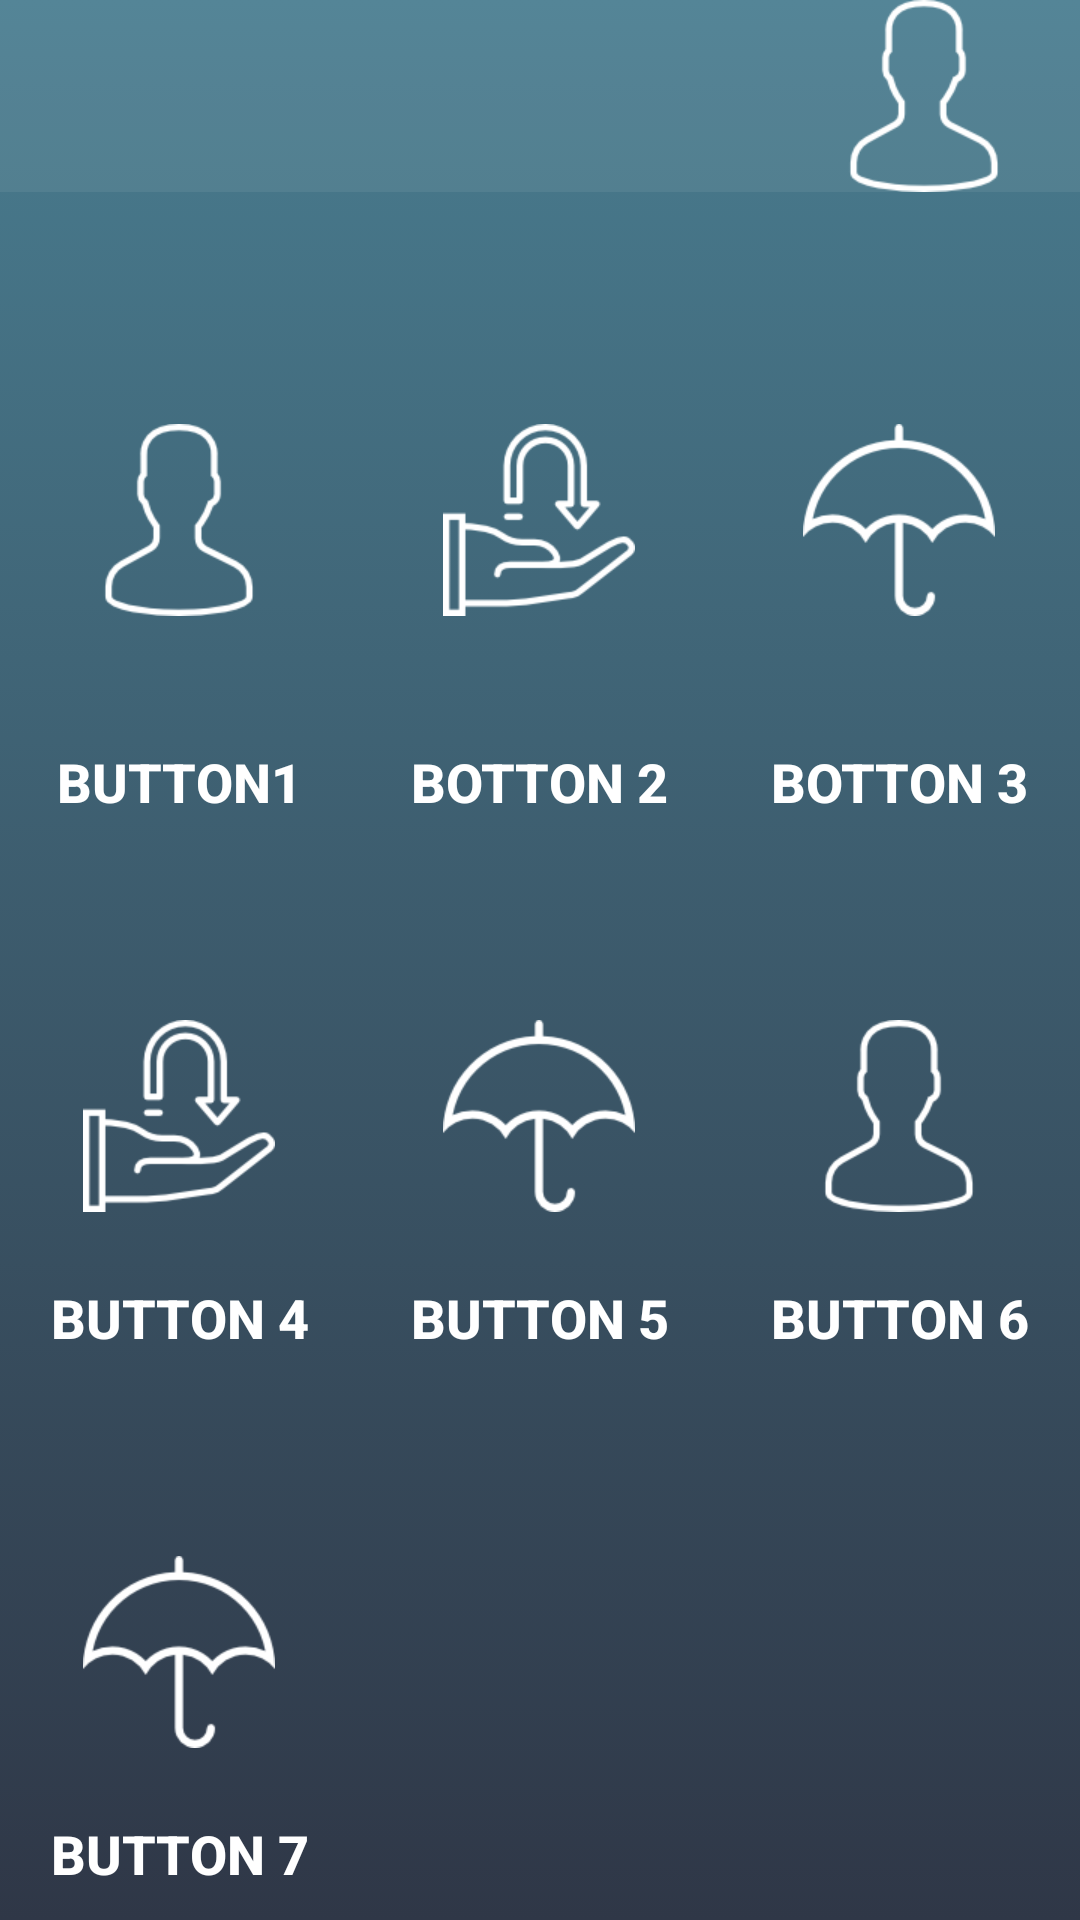

The Android layout XML behind this screen, and the referenced resources:
<!-- AndroidManifest.xml: application theme AppTheme -->
<!-- res/layout/home2.xml -->
<LinearLayout android:orientation="vertical"
    android:layout_width="fill_parent"
    android:layout_height="fill_parent"
    android:background="@drawable/spalshbg"
    xmlns:android="http://schemas.android.com/apk/res/android"
    xmlns:app="http://schemas.android.com/apk/res-auto">

    <android.support.v7.widget.Toolbar
        android:id="@+id/toolbar"
        android:minHeight="?attr/actionBarSize"
        android:layout_width="match_parent"
        android:layout_height="wrap_content"
        android:fitsSystemWindows="true"
        app:titleTextColor="@android:color/white"
        android:background="#10FFFFFF">

        <ImageView
            android:id="@+id/tv_header_title"
            android:layout_width="wrap_content"
            android:layout_height="wrap_content"
            android:layout_gravity="right"
            android:layout_marginEnd="20dp"
            android:src="@mipmap/user" />
    </android.support.v7.widget.Toolbar>

    <TableLayout
        android:layout_width="match_parent"
        android:layout_height="match_parent"
        >

        <TableRow
            android:layout_width="fill_parent"
            android:layout_height="0dp"
            android:weightSum="1"
            android:layout_weight="0.9">
            <RelativeLayout
                android:layout_width="0dp"
                android:layout_height="wrap_content"
                android:layout_weight="0.333333">
                <Button
                    android:layout_width="match_parent"
                    android:layout_height="match_parent"
                    android:id="@+id/btnUsers"
                    android:background="#00000000"
                    android:text="Button1"
                    android:textColor="#FFF"
                    android:textStyle="bold"
                    android:textSize="18sp"
                    android:gravity="center|bottom"
                    android:singleLine="false"
                    android:paddingBottom="10dp"/>
                <ImageView
                    android:layout_width="wrap_content"
                    android:layout_height="wrap_content"
                    android:src="@mipmap/user"
                    android:layout_centerInParent="true"
                    />
            </RelativeLayout>
            <RelativeLayout
                android:layout_width="0dp"
                android:layout_height="match_parent"
                android:layout_weight="0.333333">
                <Button
                    android:layout_width="match_parent"
                    android:layout_height="match_parent"
                    android:id="@+id/button2"
                    android:background="#00000000"
                    android:text="Botton 2"
                    android:textColor="#FFF"
                    android:textStyle="bold"
                    android:textSize="18sp"
                    android:gravity="center|bottom"
                    android:singleLine="false"
                    android:paddingBottom="10dp"/>
                <ImageView
                    android:layout_width="wrap_content"
                    android:layout_height="wrap_content"
                    android:src="@mipmap/receive"
                    android:layout_centerInParent="true"/>
            </RelativeLayout>

            <RelativeLayout
                android:layout_width="0dp"
                android:layout_height="match_parent"
                android:layout_weight="0.333333">
                <Button
                    android:layout_width="match_parent"
                    android:layout_height="match_parent"
                    android:id="@+id/button7"
                    android:background="#00000000"
                    android:text="Botton 3"
                    android:textColor="#FFF"
                    android:textStyle="bold"
                    android:textSize="18sp"
                    android:gravity="center|bottom"
                    android:singleLine="false"
                    android:paddingBottom="10dp"/>
                <ImageView
                    android:layout_width="wrap_content"
                    android:layout_height="wrap_content"
                    android:src="@mipmap/umbrella"
                    android:layout_centerInParent="true"/>
            </RelativeLayout>
        </TableRow>

        <TableRow
            android:layout_width="fill_parent"
            android:layout_height="0dp"
            android:weightSum="1"
            android:layout_weight="1">
            <RelativeLayout
                android:layout_width="0dp"
                android:layout_height="match_parent"
                android:layout_weight="0.333333">
                <Button
                    android:layout_width="match_parent"
                    android:layout_height="match_parent"
                    android:id="@+id/button3"
                    android:background="#00000000"
                    android:text="Button 4"
                    android:textColor="#FFF"
                    android:textStyle="bold"
                    android:textSize="18sp"
                    android:gravity="center|bottom"
                    android:paddingBottom="10dp"/>
                <ImageView
                    android:layout_width="wrap_content"
                    android:layout_height="wrap_content"
                    android:src="@mipmap/receive"
                    android:layout_centerInParent="true"/>
            </RelativeLayout>
            <RelativeLayout
                android:layout_width="0dp"
                android:layout_height="match_parent"
                android:layout_weight="0.333333">
                <Button
                    android:layout_width="match_parent"
                    android:layout_height="match_parent"
                    android:id="@+id/button4"
                    android:background="#00000000"
                    android:text="Button 5"
                    android:textColor="#FFF"
                    android:textStyle="bold"
                    android:textSize="18sp"
                    android:gravity="center|bottom"
                    android:paddingBottom="10dp"/>
                <ImageView
                    android:layout_width="wrap_content"
                    android:layout_height="wrap_content"
                    android:src="@mipmap/umbrella"
                    android:layout_centerInParent="true"/>
            </RelativeLayout>
            <RelativeLayout
                android:layout_width="0dp"
                android:layout_height="match_parent"
                android:layout_weight="0.333333">
                <Button
                    android:layout_width="match_parent"
                    android:layout_height="match_parent"
                    android:id="@+id/button8"
                    android:background="#00000000"
                    android:text="Button 6"
                    android:textColor="#FFF"
                    android:textStyle="bold"
                    android:textSize="18sp"
                    android:gravity="center|bottom"
                    android:paddingBottom="10dp"/>
                <ImageView
                    android:layout_width="wrap_content"
                    android:layout_height="wrap_content"
                    android:src="@mipmap/user"
                    android:layout_centerInParent="true"/>
            </RelativeLayout>
        </TableRow>

        <TableRow
            android:layout_width="fill_parent"
            android:layout_height="0dp"
            android:weightSum="1"
            android:layout_weight="1">
            <RelativeLayout
                android:layout_width="0dp"
                android:layout_height="match_parent"
                android:layout_weight="0.333333">
                <Button
                    android:layout_width="match_parent"
                    android:layout_height="match_parent"
                    android:id="@+id/button5"
                    android:background="#00000000"
                    android:text="Button 7"
                    android:textColor="#FFF"
                    android:textStyle="bold"
                    android:textSize="18sp"
                    android:gravity="center|bottom"
                    android:paddingBottom="10dp"/>
                <ImageView
                    android:layout_width="wrap_content"
                    android:layout_height="wrap_content"
                    android:src="@mipmap/umbrella"
                    android:layout_centerInParent="true"/>
            </RelativeLayout>

        </TableRow>

    </TableLayout>

</LinearLayout>
<!-- resources referenced by this layout -->
<resources>
  <!-- drawable spalshbg (drawable) -->
  <?xml version="1.0" encoding="utf-8"?>
  <selector xmlns:android="http://schemas.android.com/apk/res/android">
      <item>
          <shape>
              <gradient android:angle="90"
                  android:endColor="#497D90"
                  android:startColor="#2F3747"
                  android:type="linear" />
          </shape>
      </item>
  </selector>
  <!-- mipmap receive: png bitmap (mipmap-xhdpi, 3139 bytes) -->
  <!-- mipmap umbrella: png bitmap (mipmap-xhdpi, 2650 bytes) -->
  <!-- mipmap user: png bitmap (mipmap-xhdpi, 2373 bytes) -->
  <style name="AppTheme" parent="Theme.AppCompat.Light.NoActionBar">
          
          <item name="colorPrimary">@color/colorPrimary</item>
          <item name="colorPrimaryDark">@color/colorPrimaryDark</item>
          <item name="colorAccent">@color/colorAccent</item>
          <item name="android:windowTranslucentStatus">true</item>
      </style>
  <!-- not gathered from this repository: default colours our renderer supplied (Android Studio template values) -->
  <color name="colorPrimary">#FF6200EE</color>
  <color name="colorPrimaryDark">#FF3700B3</color>
  <color name="colorAccent">#FF03DAC5</color>
</resources>
